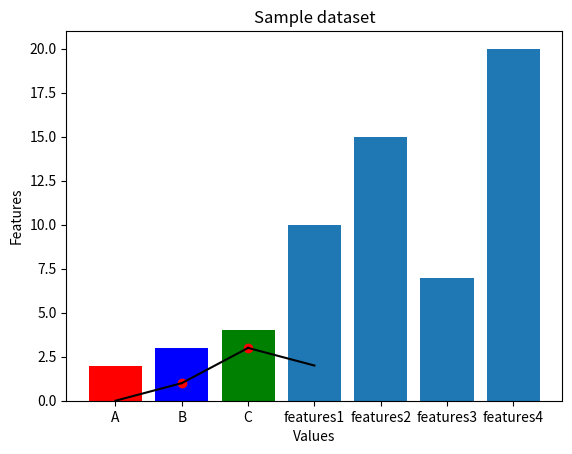

Python code for this plot:
#!/usr/bin/env python
# coding: utf-8

# In[6]:



my_array = [1, 2, 5, 3]
# question no 04
addition = sum(my_array) 
subtraction = my_array[2] - my_array[1]  
multiplication = my_array[0] * my_array[3] 

print("Array:", my_array)
print("Addition:", addition)
print("Subtraction:", subtraction)
print("Multiplication:", multiplication)


# In[1]:


import matplotlib.pyplot as plt
#question no 1
features = ['A', 'B', 'C']
values = [2, 3, 4]
colors = ['red', 'blue', 'green']

plt.bar(features, values, color=colors)

plt.xlabel('Features')
plt.ylabel('Values')
plt.title('Bar Graph')


plt.show()


# In[3]:


import matplotlib.pyplot as plt
#question no 03
points = [(0, 0), (1, 1), (2, 3), (3, 2)]
          
x_values = [point[0] for point in points]
y_values = [point[1] for point in points]
plt.scatter(x_values, y_values, color='red')
for i in range(len(points) - 1):
    x_values = [points[i][0], points[i+1][0]]
    y_values = [points[i][1], points[i+1][1]]
    plt.plot(x_values, y_values, color='black')
plt.xlabel('X-axis')
plt.ylabel('Y-axis')
plt.title('Scatter Plot with Lines')
plt.show()


# In[ ]:





# In[10]:


import matplotlib.pyplot as plt

#Question no 02
data = {'features1': 10, 'features2': 15, 'features3': 7, 'features4': 20}

names = list(data.keys())
values = list(data.values())

plt.bar(names, values)
plt.xlabel('Values')
plt.ylabel('Features')
plt.title('Sample dataset')

plt.show()


# In[ ]:




